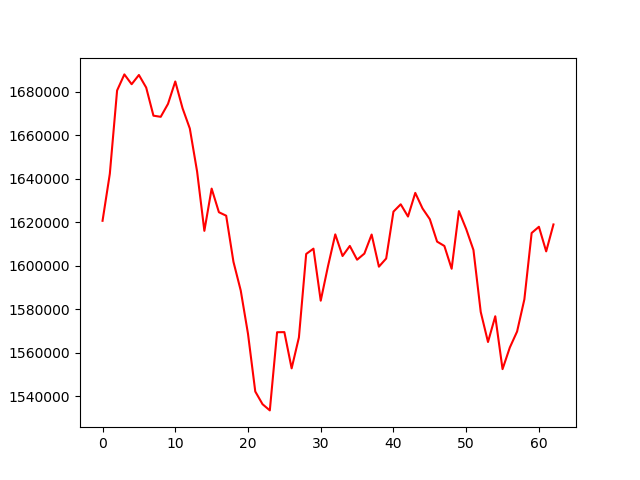

Data behind this chart, as committed beside it:
, 0
0, 1620599
1, 1642195
2, 1680520
3, 1687925
4, 1683405
5, 1687654
6, 1681873
7, 1668939
8, 1668419
9, 1674360
10, 1684668
11, 1672370
12, 1663038
13, 1643283
14, 1615981
15, 1635402
16, 1624543
17, 1622936
18, 1601724
19, 1588550
20, 1568612
21, 1542088
22, 1536247
23, 1533399
24, 1569342
25, 1569399
26, 1552730
27, 1566951
28, 1605337
29, 1607786
30, 1583847
31, 1599732
32, 1614348
33, 1604397
34, 1609039
35, 1602700
36, 1605509
37, 1614277
38, 1599495
39, 1603263
40, 1624816
41, 1628186
42, 1622552
43, 1633429
44, 1626257
45, 1621338
46, 1611020
47, 1609025
48, 1598544
49, 1625051
50, 1616813
51, 1607165
52, 1578685
53, 1564859
54, 1576696
55, 1552381
56, 1562316
57, 1569680
58, 1584460
59, 1614987
... 3 more rows
